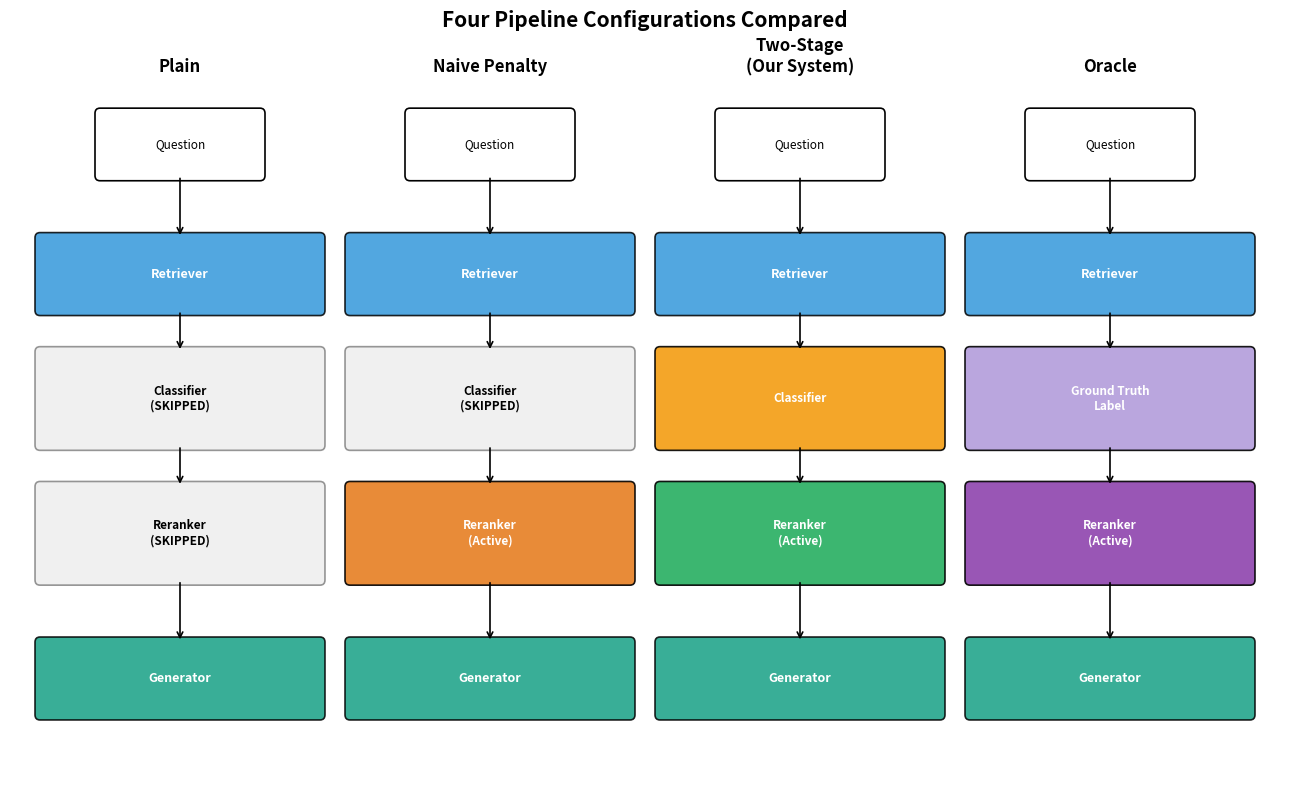

Python code for this plot: (Note: this script raises an exception after producing the figure.)
import matplotlib.pyplot as plt
import matplotlib.patches as mpatches

fig, ax = plt.subplots(figsize=(13, 8))
ax.axis("off")

configs = [
    ("Plain", False, False, "#95A5A6"),
    ("Naive Penalty", False, True, "#E67E22"),
    ("Two-Stage\n(Our System)", True, True, "#27AE60"),
    ("Oracle", "GT", True, "#8E44AD"),
]

col_width = 2.8
start_x = 0.3

for i, (name, clf_active, rerank_active, color) in enumerate(configs):
    x = start_x + i * (col_width + 0.3)

    # Title
    ax.text(x + col_width/2, 7.3, name, ha="center", fontsize=12, fontweight="bold")

    # Question box
    q_box = mpatches.FancyBboxPatch((x + 0.6, 6.3), 1.6, 0.6, boxstyle="round,pad=0.05",
                                      edgecolor="black", facecolor="white", linewidth=1.2)
    ax.add_patch(q_box)
    ax.text(x + col_width/2, 6.6, "Question", ha="center", va="center", fontsize=8.5)

    # Retriever box (always active)
    r_box = mpatches.FancyBboxPatch((x, 5.0), col_width, 0.7, boxstyle="round,pad=0.05",
                                      edgecolor="black", facecolor="#3498DB", linewidth=1.2, alpha=0.85)
    ax.add_patch(r_box)
    ax.text(x + col_width/2, 5.35, "Retriever", ha="center", va="center",
            fontsize=9, color="white", fontweight="bold")

    # Classifier box (active or greyed)
    clf_color = "#F39C12" if clf_active is True else ("#B39DDB" if clf_active == "GT" else "#DADADA")
    clf_text = "Classifier" if clf_active is True else ("Ground Truth\nLabel" if clf_active == "GT" else "Classifier\n(SKIPPED)")
    clf_alpha = 0.9 if clf_active else 0.4
    c_box = mpatches.FancyBboxPatch((x, 3.7), col_width, 0.9, boxstyle="round,pad=0.05",
                                      edgecolor="black", facecolor=clf_color, linewidth=1.2, alpha=clf_alpha)
    ax.add_patch(c_box)
    ax.text(x + col_width/2, 4.15, clf_text, ha="center", va="center",
            fontsize=8.5, color="black" if not clf_active else "white", fontweight="bold")

    # Reranker box
    rerank_color = color if rerank_active else "#DADADA"
    rerank_text = "Reranker\n(Active)" if rerank_active else "Reranker\n(SKIPPED)"
    r2_box = mpatches.FancyBboxPatch((x, 2.4), col_width, 0.9, boxstyle="round,pad=0.05",
                                       edgecolor="black", facecolor=rerank_color, linewidth=1.2,
                                       alpha=0.9 if rerank_active else 0.4)
    ax.add_patch(r2_box)
    ax.text(x + col_width/2, 2.85, rerank_text, ha="center", va="center",
            fontsize=8.5, color="white" if rerank_active else "black", fontweight="bold")

    # Generator box
    g_box = mpatches.FancyBboxPatch((x, 1.1), col_width, 0.7, boxstyle="round,pad=0.05",
                                      edgecolor="black", facecolor="#16A085", linewidth=1.2, alpha=0.85)
    ax.add_patch(g_box)
    ax.text(x + col_width/2, 1.45, "Generator", ha="center", va="center",
            fontsize=9, color="white", fontweight="bold")

    # Arrows connecting boxes vertically
    for y1, y2 in [(6.3, 5.7), (5.0, 4.6), (3.7, 3.3), (2.4, 1.8)]:
        ax.annotate("", xy=(x + col_width/2, y2), xytext=(x + col_width/2, y1),
                    arrowprops=dict(arrowstyle="->", lw=1.2))

ax.set_xlim(0, 12.7)
ax.set_ylim(0.5, 7.8)
plt.title("Four Pipeline Configurations Compared", fontsize=15, fontweight="bold", y=0.98)
plt.tight_layout()
plt.savefig("diagrams/fig_5_1_four_configurations.png", dpi=200, bbox_inches="tight")
print("Saved fig_5_1_four_configurations.png")
